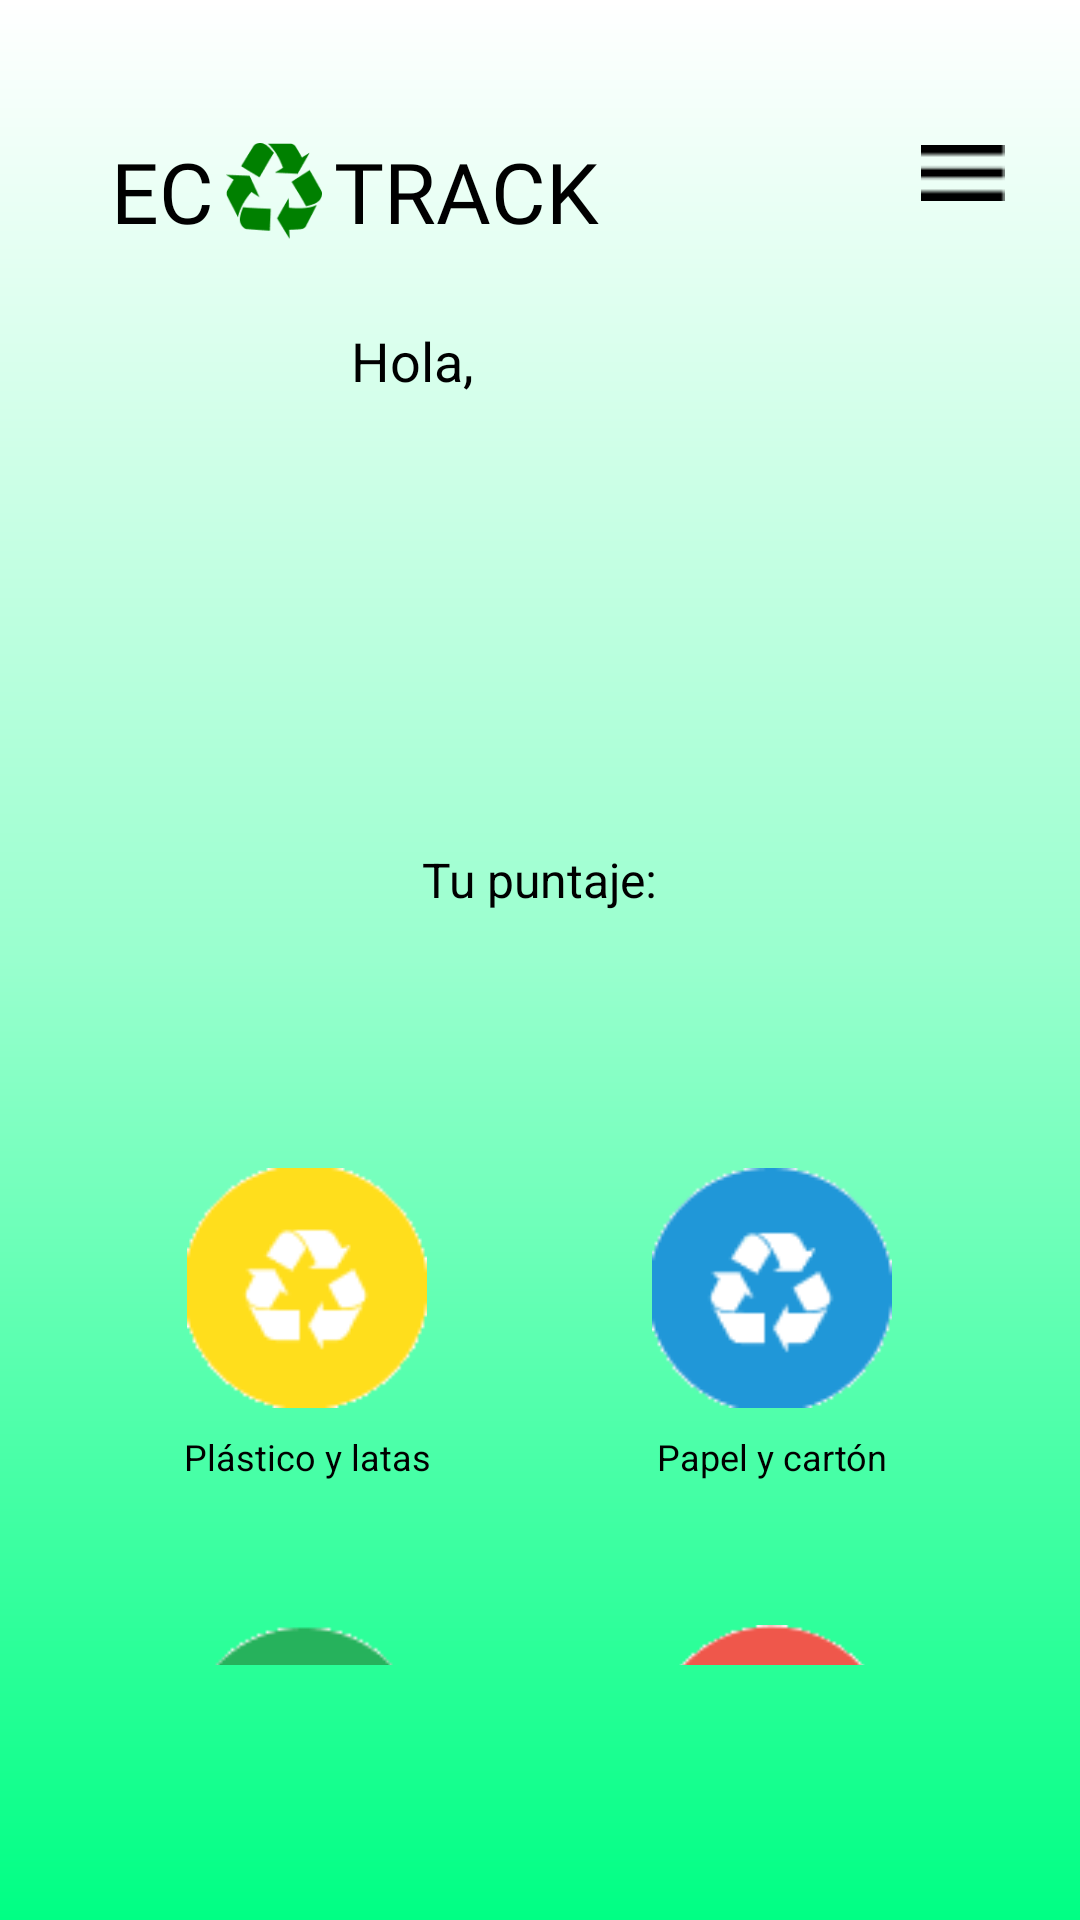

Write the Android layout XML for this screen, with the resource values it uses.
<!-- AndroidManifest.xml: application theme Theme.EcoTrackApp -->
<!-- res/layout/activity_principal.xml -->
<?xml version="1.0" encoding="utf-8"?>
<RelativeLayout
    xmlns:android="http://schemas.android.com/apk/res/android"
    xmlns:app="http://schemas.android.com/apk/res-auto"
    android:id="@+id/mainLayout"
    android:layout_width="match_parent"
    android:layout_height="match_parent">

    
    <View
        android:layout_width="match_parent"
        android:layout_height="match_parent"
        android:background="@drawable/background_gradient" />

    
    <LinearLayout
        android:id="@+id/mainContent"
        android:layout_width="match_parent"
        android:layout_height="match_parent"
        android:orientation="vertical"
        android:padding="25dp"
        android:paddingTop="45dp"
        android:layout_above="@id/bottom_navigation_container">

        
        <RelativeLayout
            android:id="@+id/header"
            android:layout_width="match_parent"
            android:layout_height="wrap_content"
            android:paddingTop="20dp"
            android:paddingBottom="8dp">

        <LinearLayout
            android:id="@+id/logoContainer"
            android:layout_width="wrap_content"
            android:layout_height="wrap_content"
            android:orientation="horizontal"
            android:layout_alignParentStart="true"
            android:gravity="center_vertical">

            <TextView
                android:layout_width="wrap_content"
                android:layout_height="wrap_content"
                android:layout_marginStart="12dp"
                android:fontFamily="@font/holtwoodonesc"
                android:text="EC"
                android:textSize="28sp"
                android:textColor="#000000" />

            <ImageView
                android:layout_width="32dp"
                android:layout_height="32dp"
                android:layout_marginStart="4dp"
                android:layout_marginEnd="4dp"
                android:src="@drawable/img"
                android:contentDescription="@null" />

            <TextView
                android:layout_width="wrap_content"
                android:layout_height="wrap_content"
                android:fontFamily="@font/holtwoodonesc"
                android:text="TRACK"
                android:textSize="28sp"
                android:textColor="#000000" />
        </LinearLayout>

            <ImageView
                android:id="@+id/button_menu"
                android:layout_width="28dp"
                android:layout_height="28dp"
                android:layout_alignParentEnd="true"
                android:layout_centerVertical="true"
                android:src="@drawable/ic_menu"
                android:contentDescription="Menú" />
        </RelativeLayout>

        
        <LinearLayout
            android:layout_width="match_parent"
            android:layout_height="wrap_content"
            android:orientation="horizontal"
            android:background="@drawable/white_rounded_box"
            android:padding="16dp"
            android:gravity="center_vertical">

            
            <ImageView
                android:layout_width="60dp"
                android:layout_height="60dp"
                android:src="@drawable/ic_perfil"
                android:contentDescription="Imagen de perfil"
                />

            
            <LinearLayout
                android:layout_width="wrap_content"
                android:layout_height="wrap_content"
                android:orientation="vertical"
                android:layout_marginStart="16dp">

                <TextView
                    android:layout_width="wrap_content"
                    android:layout_height="wrap_content"
                    android:text="Hola,"
                    android:textColor="#000000"
                    android:textSize="18sp" />

                <TextView
                    android:id="@+id/textusername"
                    android:layout_width="wrap_content"
                    android:layout_height="wrap_content"
                    android:textColor="#000000"
                    android:textStyle="bold"
                    android:textSize="24sp" />
            </LinearLayout>
        </LinearLayout>


        
        <LinearLayout
            android:layout_width="match_parent"
            android:layout_height="wrap_content"
            android:orientation="vertical"
            android:gravity="center"
            android:layout_marginTop="100dp">

            <TextView
                android:layout_width="wrap_content"
                android:layout_height="wrap_content"
                android:text="Tu puntaje:"
                android:textColor="#000000"
                android:textSize="16sp"
                />

            <TextView
                android:id="@+id/puntaje"
                android:layout_width="wrap_content"
                android:layout_height="wrap_content"
                android:textColor="#000000"
                android:textSize="22sp"
                android:textStyle="bold" />
        </LinearLayout>

        
        <GridLayout
            android:id="@+id/grid"
            android:layout_width="match_parent"
            android:layout_height="wrap_content"
            android:columnCount="2"
            android:layout_marginTop="32dp"
            android:rowOrderPreserved="false">

            
            <LinearLayout
                android:layout_width="0dp"
                android:layout_height="wrap_content"
                android:layout_columnWeight="1"
                android:layout_margin="8dp"
                android:orientation="vertical"
                android:gravity="center"
                android:padding="16dp">

                <ImageView
                    android:id="@+id/btn_plastico"
                    android:layout_width="80dp"
                    android:layout_height="80dp"
                    android:src="@drawable/ic_recycle_yellow"
                    android:backgroundTint="#FFD600"
                    />

                <TextView
                    android:layout_width="wrap_content"
                    android:layout_height="wrap_content"
                    android:text="Plástico y latas"
                    android:textColor="#000000"
                    android:textSize="12sp"
                    android:layout_marginTop="8dp" />
            </LinearLayout>

            
            <LinearLayout
                android:layout_width="0dp"
                android:layout_height="wrap_content"
                android:layout_columnWeight="1"
                android:layout_margin="8dp"
                android:orientation="vertical"
                android:gravity="center"
                android:padding="16dp">

                <ImageView
                    android:id="@+id/btn_papel"
                    android:layout_width="80dp"
                    android:layout_height="80dp"
                    android:src="@drawable/ic_recycle_blue"
                    android:backgroundTint="#2196F3" />

                <TextView
                    android:layout_width="wrap_content"
                    android:layout_height="wrap_content"
                    android:text="Papel y cartón"
                    android:textColor="#000000"
                    android:textSize="12sp"
                    android:layout_marginTop="8dp" />
            </LinearLayout>

            
            <LinearLayout
                android:layout_width="0dp"
                android:layout_height="wrap_content"
                android:layout_columnWeight="1"
                android:layout_margin="8dp"
                android:orientation="vertical"
                android:gravity="center"
                android:padding="16dp">

                <ImageView
                    android:id="@+id/btn_vidrio"
                    android:layout_width="80dp"
                    android:layout_height="80dp"
                    android:src="@drawable/ic_recycle_green"
                    android:backgroundTint="#4CAF50"/>

                <TextView
                    android:layout_width="wrap_content"
                    android:layout_height="wrap_content"
                    android:text="Vidrio"
                    android:textColor="#000000"
                    android:textSize="12sp"
                    android:layout_marginTop="8dp" />
            </LinearLayout>

            
            <LinearLayout
                android:layout_width="0dp"
                android:layout_height="wrap_content"
                android:layout_columnWeight="1"
                android:layout_margin="8dp"
                android:orientation="vertical"
                android:gravity="center"
                android:padding="16dp">

                <ImageView
                    android:id="@+id/btn_puntos_recoleccion"
                    android:layout_width="80dp"
                    android:layout_height="80dp"
                    android:src="@drawable/ic_location_red"
                    android:backgroundTint="#F44336"/>

                <TextView
                    android:layout_width="wrap_content"
                    android:layout_height="wrap_content"
                    android:text="Puntos de recolección"
                    android:textColor="#000000"
                    android:textSize="12sp"
                    android:layout_marginTop="8dp" />
            </LinearLayout>
        </GridLayout>
    </LinearLayout>

    <FrameLayout
        android:id="@+id/bottom_navigation_container"
        android:layout_width="match_parent"
        android:layout_height="60dp"
        android:layout_alignParentBottom="true"
       />
</RelativeLayout>
<!-- resources referenced by this layout -->
<resources>
  <!-- drawable background_gradient (drawable) -->
  <?xml version="1.0" encoding="utf-8"?>
  <shape xmlns:android="http://schemas.android.com/apk/res/android">
      <gradient
          android:angle="80"
          android:startColor="#FFFFFF"
          android:centerColor="#99FFCE"
          android:endColor="#00FF84"
          android:type="linear" />
  </shape>
  <!-- drawable ic_location_red: png bitmap (drawable, 2299 bytes) -->
  <!-- drawable ic_menu: png bitmap (drawable, 180 bytes) -->
  <!-- drawable ic_recycle_blue: png bitmap (drawable, 2918 bytes) -->
  <!-- drawable ic_recycle_green: png bitmap (drawable, 3508 bytes) -->
  <!-- drawable ic_recycle_yellow: png bitmap (drawable, 2503 bytes) -->
  <!-- drawable img: png bitmap (drawable, 1950 bytes) -->
  <style name="Theme.EcoTrackApp" parent="Theme.AppCompat.Light.DarkActionBar" />
</resources>
